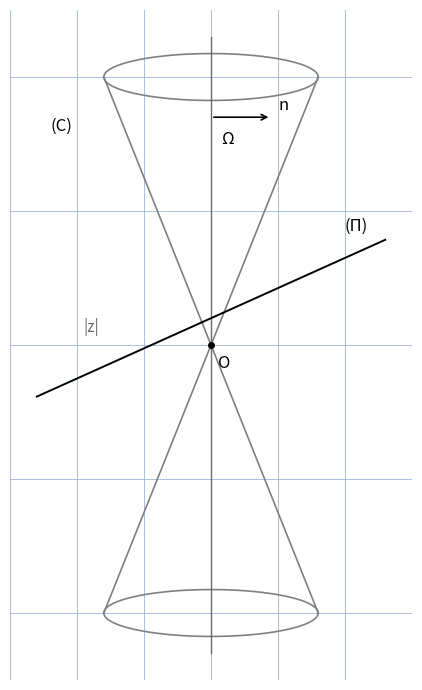

The script that saved this image:
"""Reproduit la figure p.1 du rapport coniques : cone double (C) coupe par un plan (Pi).

Schema d'origine (stylo bleu + crayon) : cone double d'axe vertical,
sommet O, plan (Pi) oblique de normale n, point courant M(x,y,z),
indication |z| = a*sqrt(x^2+y^2).

Sortie : raw/geometrie/coniques-rapport/assets/fig01-cone-plan.png
Usage : uv run scripts/reproduce_coniques_rapport_1.py (depuis ~/KpihX-Labs/Explore/lab/)
"""

import numpy as np
import matplotlib.pyplot as plt
from pathlib import Path

OUT = (
    Path.home()
    / "KpihX-Labs/Explore/sciencurious/raw/geometrie/coniques-rapport/assets/fig01-cone-plan.png"
)
OUT.parent.mkdir(parents=True, exist_ok=True)

fig, ax = plt.subplots(figsize=(6, 7))
ax.set_aspect("equal")
ax.set_xlim(-3, 3)
ax.set_ylim(-5, 5)
ax.grid(True, color="#9db3d8", linewidth=0.6)
ax.set_axisbelow(True)
ax.tick_params(labelbottom=False, labelleft=False, length=0)
for spine in ax.spines.values():
    spine.set_visible(False)

th = np.linspace(0, 2 * np.pi, 200)
for zc, rx in [(4.0, 1.6), (-4.0, 1.6)]:  # bases du cone double
    ax.plot(rx * np.cos(th), zc + 0.35 * np.sin(th), color="gray", linewidth=1.2)
# generatrices (crayon gris)
for sx in (-1, 1):
    ax.plot([0, sx * 1.6], [0, 4.0], color="gray", linewidth=1.2)
    ax.plot([0, sx * 1.6], [0, -4.0], color="gray", linewidth=1.2)
# axe vertical Omega
ax.plot([0, 0], [-4.6, 4.6], color="dimgray", linewidth=1.0)
ax.annotate("", xy=(0.9, 3.4), xytext=(0, 3.4),
            arrowprops=dict(arrowstyle="->", color="black", lw=1.2))
ax.text(1.0, 3.5, "n", fontsize=12)
ax.text(0.15, 3.0, "Ω", fontsize=12)
# plan (Pi) oblique passant pres du sommet
xs = np.linspace(-2.6, 2.6, 50)
ax.plot(xs, 0.45 * xs + 0.4, color="black", linewidth=1.4)
ax.text(2.0, 1.7, "(Π)", fontsize=12)
ax.text(-2.4, 3.2, "(C)", fontsize=12)
ax.text(0.1, -0.35, "O", fontsize=12)
ax.plot(0, 0, "o", color="black", markersize=4)
ax.text(-1.9, 0.2, "|z|", fontsize=11, color="dimgray")

fig.tight_layout()
fig.savefig(OUT, dpi=150)
print(f"OK -> {OUT} ({OUT.stat().st_size} o)")
